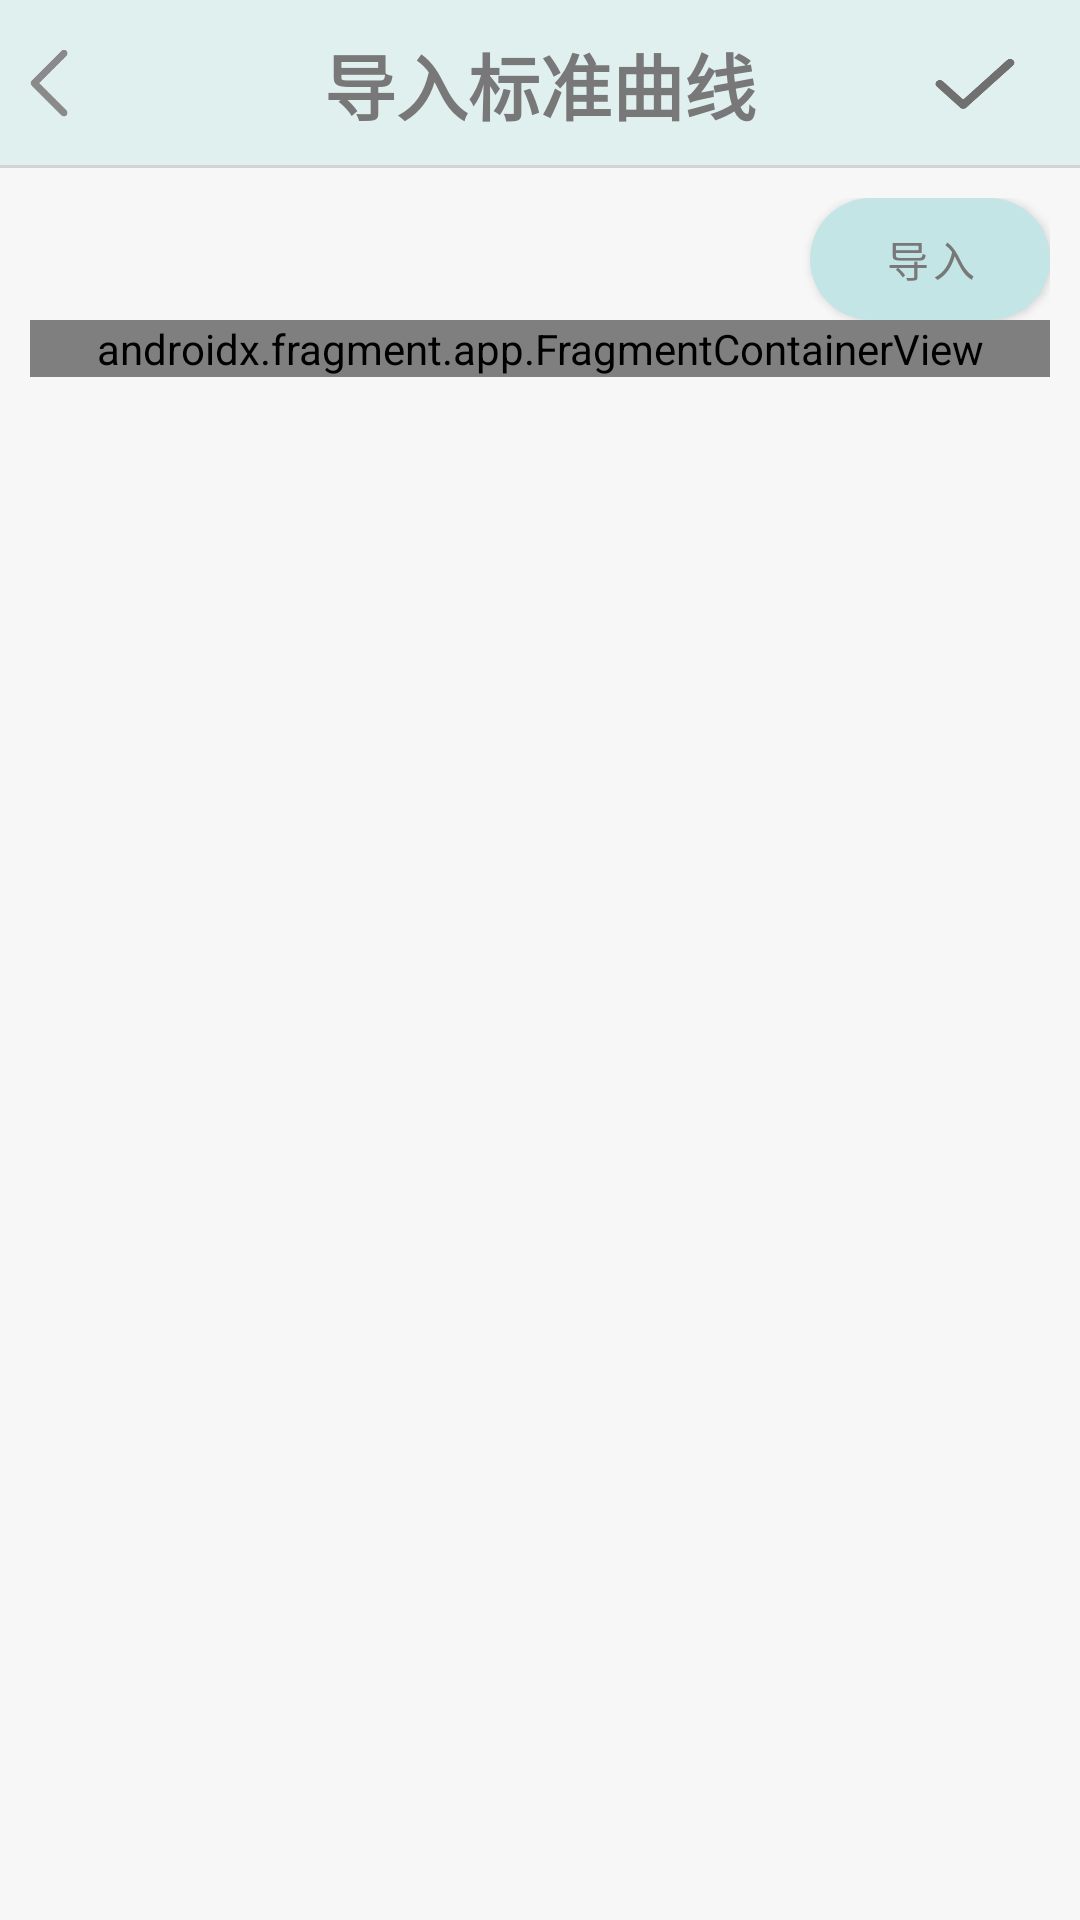

Write the Android layout XML for this screen, with the resource values it uses.
<!-- AndroidManifest.xml: application theme Theme.ChemicalTest_new -->
<!-- res/layout/activity_add_curve.xml -->
<?xml version="1.0" encoding="utf-8"?>
<LinearLayout xmlns:android="http://schemas.android.com/apk/res/android"
    xmlns:app="http://schemas.android.com/apk/res-auto"
    xmlns:tools="http://schemas.android.com/tools"
    android:orientation="vertical"
    android:layout_width="match_parent"
    android:layout_height="match_parent"
    android:background="@color/background"
    tools:context=".activitys.smpleTest.manage.AddCurveActivity">
    <FrameLayout
        android:layout_width="match_parent"
        android:layout_height="wrap_content">
        <androidx.appcompat.widget.Toolbar
            android:layout_width="match_parent"
            android:layout_height="wrap_content"
            android:background="@color/top_nav_background"/>
        <ImageView
            android:id="@+id/iv_back"
            android:layout_width="30dp"
            android:layout_height="30dp"
            android:background="@drawable/icon_back"
            android:layout_gravity="center_vertical"
            android:layout_marginStart="10dp"/>
        <TextView
            android:id="@+id/tv_title"
            android:layout_width="wrap_content"
            android:layout_height="wrap_content"
            android:text="@string/title_add_standard_curve"
            style="@style/text_topBarTitle"/>
        <ImageView
            android:id="@+id/iv_save"
            android:layout_width="30dp"
            android:layout_height="27dp"
            android:layout_gravity="right|center_vertical"
            android:layout_marginEnd="20dp"
            android:background="@drawable/icon_save" />
        <TextView
            android:layout_width="match_parent"
            android:layout_height="1dp"
            android:background="#D3D3D6"
            android:layout_gravity="bottom"/>
    </FrameLayout>
    <ScrollView
        android:layout_width="match_parent"
        android:layout_height="match_parent">
        <LinearLayout
            android:orientation="vertical"
            android:layout_width="match_parent"
            android:layout_height="wrap_content"
            android:padding="10dp">
            <LinearLayout
                android:orientation="horizontal"
                android:layout_width="match_parent"
                android:layout_height="wrap_content">
                <TextView
                    android:layout_width="0dp"
                    android:layout_height="wrap_content"
                    android:layout_weight="3"/>
                <android.widget.Button
                    android:id="@+id/btn_import"
                    android:layout_width="wrap_content"
                    android:layout_height="wrap_content"
                    android:text="@string/curve_import"
                    style="@style/ButtonStyle.Primary"/>
            </LinearLayout>
            <androidx.fragment.app.FragmentContainerView
                android:id="@+id/fcv_CurveFragment"
                android:name="com.lsy.chemicaltest_new.fragments.StandardCurveFragment"
                android:layout_width="match_parent"
                android:layout_height="wrap_content"/>
        </LinearLayout>
    </ScrollView>
</LinearLayout>
<!-- resources referenced by this layout -->
<resources>
  <color name="background">#F7F7F7</color>
  <color name="top_nav_background">#E0F0EF</color>
  <!-- drawable icon_back: png bitmap (drawable-v24, 2198 bytes) -->
  <!-- drawable icon_save: png bitmap (drawable-v24, 2452 bytes) -->
  <string name="curve_import">导入</string>
  <string name="title_add_standard_curve">导入标准曲线</string>
  <style name="ButtonStyle.Primary" parent="Widget.MaterialComponents.Button">
          
          <item name="android:textColor">@color/text_color_light</item>          
          <item name="android:textSize">14sp</item>                  
          <item name="android:paddingTop">10dp</item>
          <item name="android:paddingBottom">10dp</item>
          <item name="android:paddingStart">10dp</item>
          <item name="android:paddingEnd">10dp</item>
          <item name="android:minWidth">80dp</item>                  
          <item name="android:minHeight">30dp</item>                 
          <item name="android:gravity">center</item>                  
          
          <item name="android:background">@drawable/button_selector</item>
      </style>
  <style name="text_topBarTitle" parent="TextAppearance.AppCompat.Body1">
          <item name="android:textColor">@color/text_color_light</item>
          <item name="android:textSize">24sp</item>
          <item name="android:textStyle">bold</item>
          <item name="android:gravity">center</item>
          <item name="android:layout_gravity">center</item>
          <item name="android:singleLine">true</item>
      </style>
  <style name="Theme.ChemicalTest_new" parent="Theme.MaterialComponents.Light.NoActionBar">
          
          
          <item name="colorPrimary">@color/bottom_nav_dark</item>
          
          <item name="colorPrimaryVariant">@color/black</item>
          
          <item name="colorOnPrimary">@color/white</item>
          
          
          <item name="colorSecondary">@color/bottom_nav_light</item>
          <item name="colorSecondaryVariant">@color/teal_700</item>
          <item name="colorOnSecondary">@color/black</item>
          
          
          <item name="android:statusBarColor">?attr/colorPrimaryVariant</item>
          
      </style>
  <color name="text_color_light">#787878</color>
  <!-- drawable button_selector (drawable) -->
  <?xml version="1.0" encoding="utf-8"?>
  <selector xmlns:android="http://schemas.android.com/apk/res/android">
      
      <item android:state_pressed="true">
          <shape android:shape="rectangle">
              <solid android:color="@color/btn_press_true"/>
              <corners android:radius="100dp"/>
          </shape>
      </item>
  
      
      <item android:state_enabled="false">
          <shape android:shape="rectangle">
              <solid android:color="@color/btn_disabled"/>
              <corners android:radius="100dp"/>
          </shape>
      </item>
  
      
      <item>
          <shape android:shape="rectangle">
              <solid android:color="@color/btn_press_false"/>
              <corners android:radius="100dp"/>
          </shape>
      </item>
  </selector>
  <color name="bottom_nav_dark">#3D72BE</color>
  <color name="black">#FF000000</color>
  <color name="white">#FFFFFFFF</color>
  <color name="bottom_nav_light">#CCCCCC</color>
  <color name="teal_700">#FF018786</color>
  <color name="btn_press_true">#8EE5E7</color>
  <color name="btn_disabled">#BDBDBD</color>
  <color name="btn_press_false">#C3E5E6</color>
</resources>
